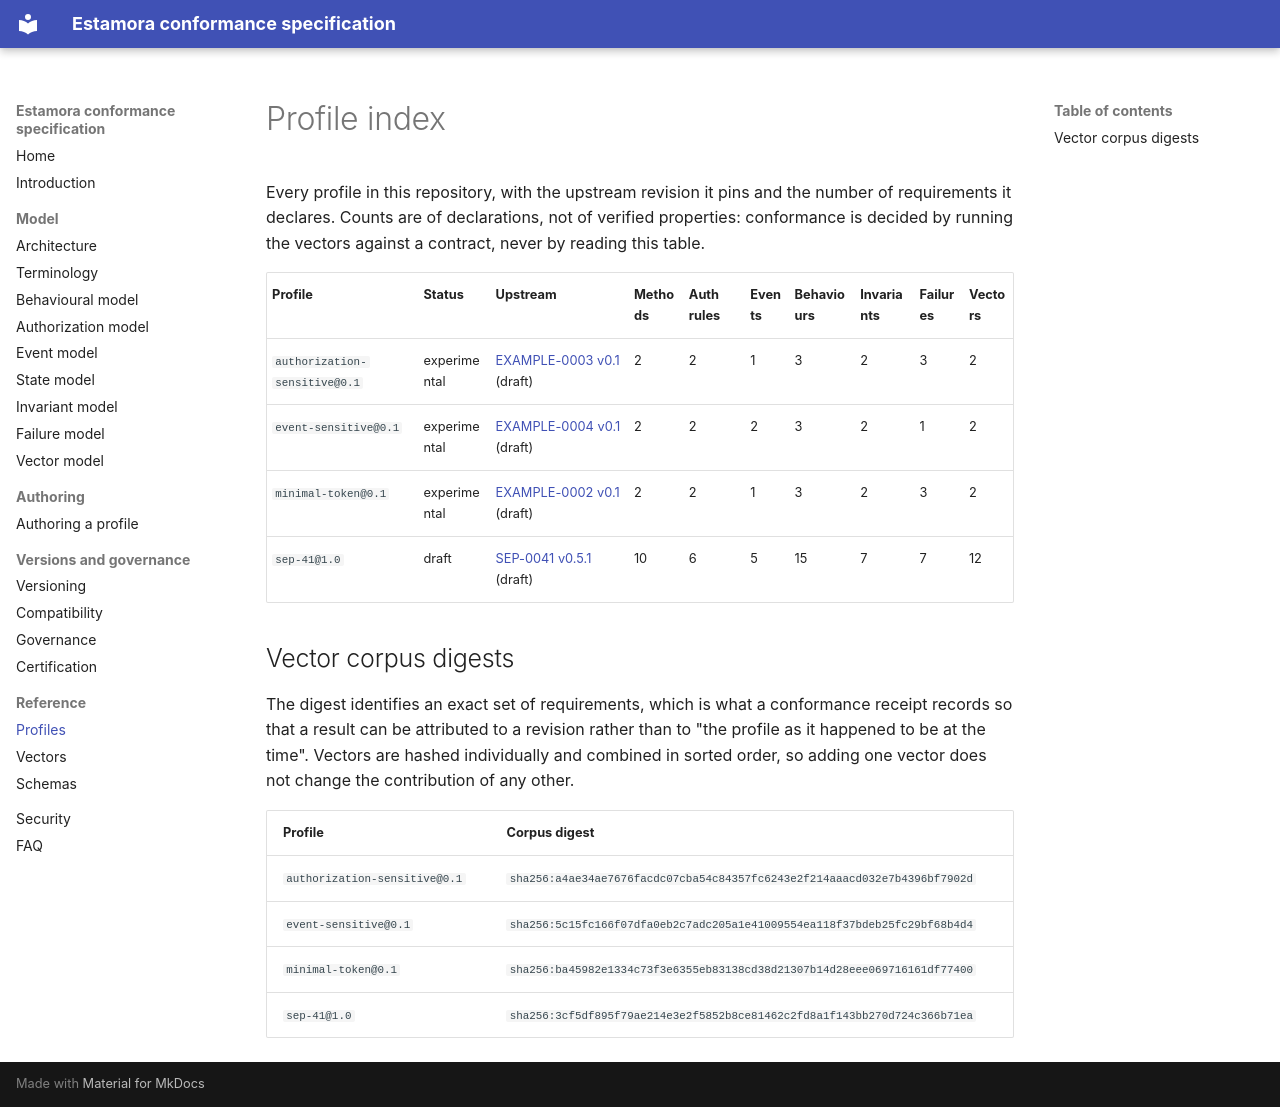

repository: Estamora-Soroban-Layers/estamora-conformance-spec · page: generated/profile-index/index.html · generator: mkdocs

<!-- Generated by scripts/generate-docs.ts. Do not edit by hand. Run `npm run docs:generate`. -->

# Profile index

Every profile in this repository, with the upstream revision it pins and the
number of requirements it declares. Counts are of declarations, not of
verified properties: conformance is decided by running the vectors against a
contract, never by reading this table.

| Profile | Status | Upstream | Methods | Auth rules | Events | Behaviours | Invariants | Failures | Vectors |
| --- | --- | --- | --- | --- | --- | --- | --- | --- | --- |
| `authorization-sensitive@0.1` | experimental | [EXAMPLE-0003 v0.1](https://github.com/Estamora-Soroban-Layers/estamora-conformance-spec) (draft) | 2 | 2 | 1 | 3 | 2 | 3 | 2 |
| `event-sensitive@0.1` | experimental | [EXAMPLE-0004 v0.1](https://github.com/Estamora-Soroban-Layers/estamora-conformance-spec) (draft) | 2 | 2 | 2 | 3 | 2 | 1 | 2 |
| `minimal-token@0.1` | experimental | [EXAMPLE-0002 v0.1](https://github.com/Estamora-Soroban-Layers/estamora-conformance-spec) (draft) | 2 | 2 | 1 | 3 | 2 | 3 | 2 |
| `sep-41@1.0` | draft | [SEP-0041 v0.5.1](https://github.com/stellar/stellar-protocol/blob/master/ecosystem/sep-0041.md) (draft) | 10 | 6 | 5 | 15 | 7 | 7 | 12 |

## Vector corpus digests

The digest identifies an exact set of requirements, which is what a conformance
receipt records so that a result can be attributed to a revision rather than to
"the profile as it happened to be at the time". Vectors are hashed
individually and combined in sorted order, so adding one vector does not change
the contribution of any other.

| Profile | Corpus digest |
| --- | --- |
| `authorization-sensitive@0.1` | `sha256:a4ae34ae7676facdc07cba54c84357fc6243e2f214aaacd032e7b4396bf7902d` |
| `event-sensitive@0.1` | `sha256:5c15fc166f07dfa0eb2c7adc205a1e41009554ea118f37bdeb25fc29bf68b4d4` |
| `minimal-token@0.1` | `sha256:ba45982e1334c73f3e6355eb83138cd38d21307b14d28eee069716161df77400` |
| `sep-41@1.0` | `sha256:3cf5df895f79ae214e3e2f5852b8ce81462c2fd8a1f143bb270d724c366b71ea` |
